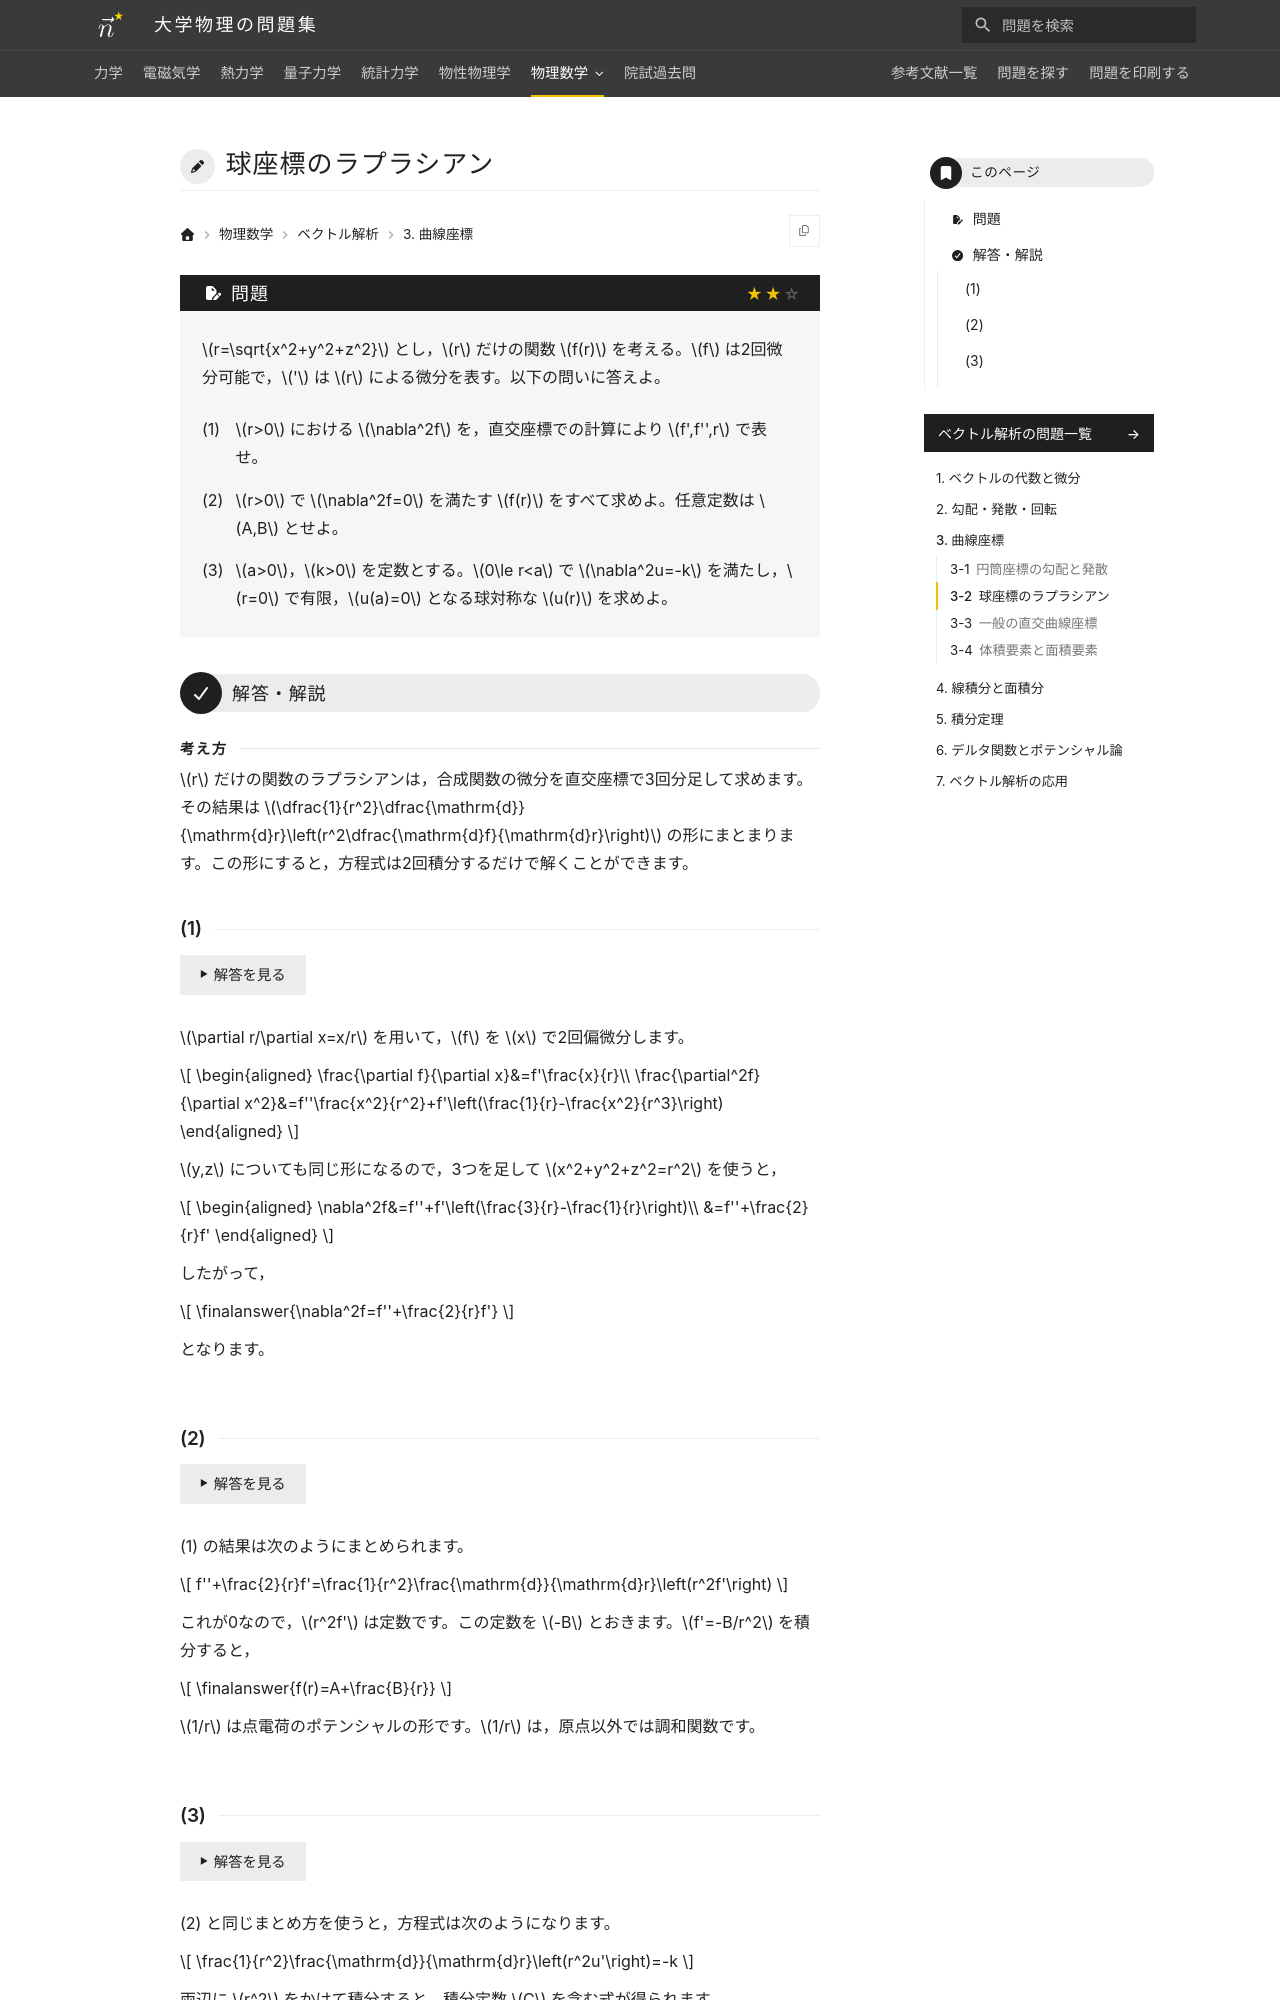

repository: Nanana-2/physics-site · page: 09vector_analysis/03/03_020/index.html · generator: mkdocs

---
tags:
  - 標準
---

# 球座標のラプラシアン

## 問題
$r=\sqrt{x^2+y^2+z^2}$ とし，$r$ だけの関数 $f(r)$ を考える。$f$ は2回微分可能で，$'$ は $r$ による微分を表す。以下の問いに答えよ。

(1) $r>0$ における $\nabla^2f$ を，直交座標での計算により $f',f'',r$ で表せ。

(2) $r>0$ で $\nabla^2f=0$ を満たす $f(r)$ をすべて求めよ。任意定数は $A,B$ とせよ。

(3) $a>0$，$k>0$ を定数とする。$0\le r<a$ で $\nabla^2u=-k$ を満たし，$r=0$ で有限，$u(a)=0$ となる球対称な $u(r)$ を求めよ。

---

## 解答・解説

### (1)
$\partial r/\partial x=x/r$ を用いて，$f$ を $x$ で2回偏微分します。

$$
\begin{aligned}
\frac{\partial f}{\partial x}&=f'\frac{x}{r}\\
\frac{\partial^2f}{\partial x^2}&=f''\frac{x^2}{r^2}+f'\left(\frac{1}{r}-\frac{x^2}{r^3}\right)
\end{aligned}
$$

$y,z$ についても同じ形になるので，3つを足して $x^2+y^2+z^2=r^2$ を使うと，

$$
\begin{aligned}
\nabla^2f&=f''+f'\left(\frac{3}{r}-\frac{1}{r}\right)\\
&=\finalanswer{f''+\frac{2}{r}f'}
\end{aligned}
$$

となります。
